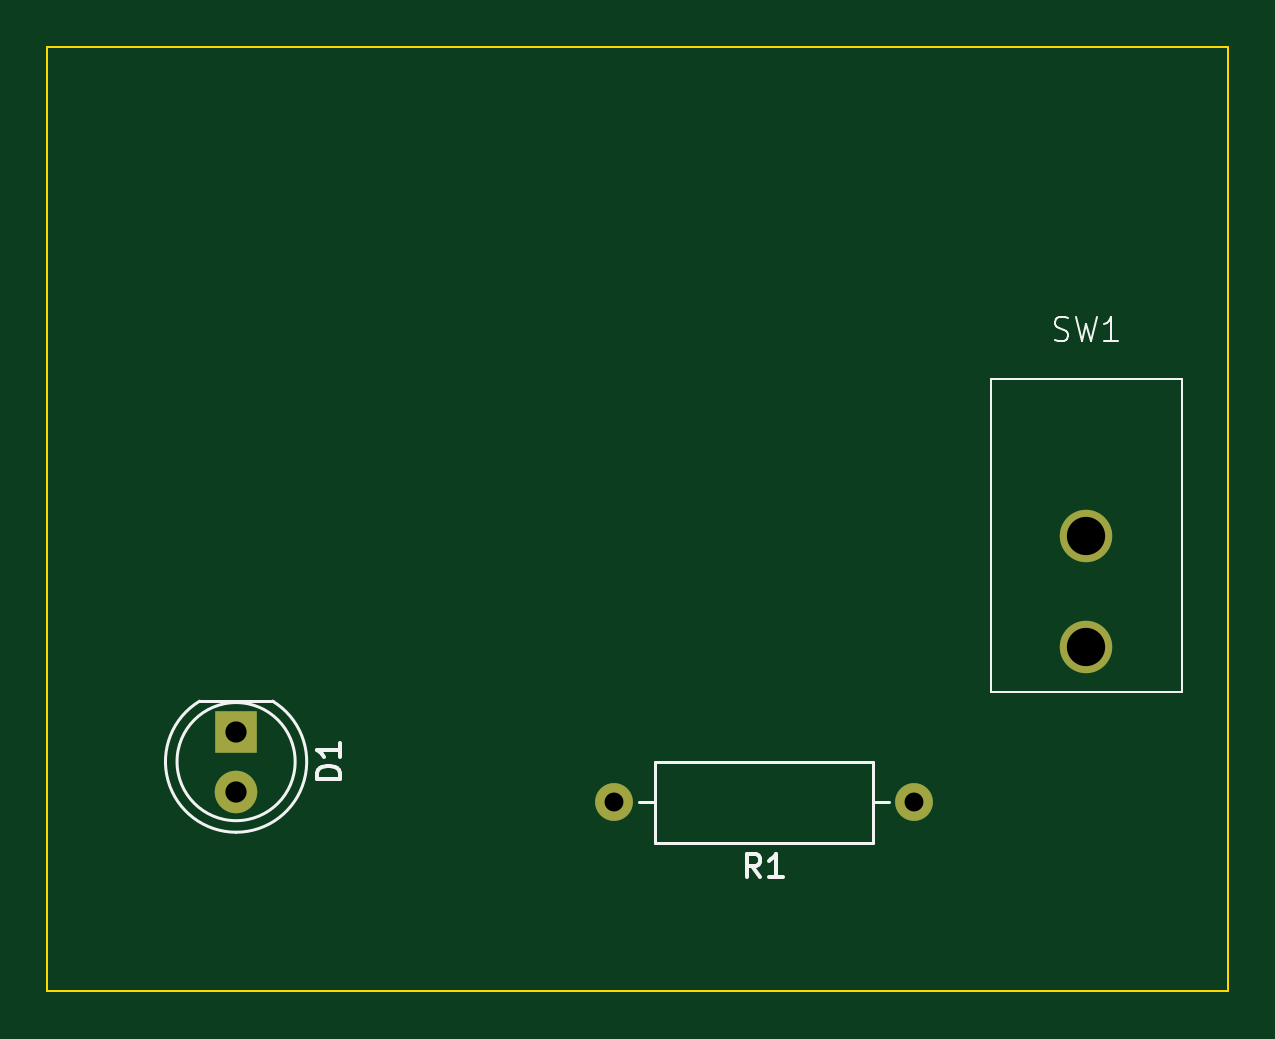
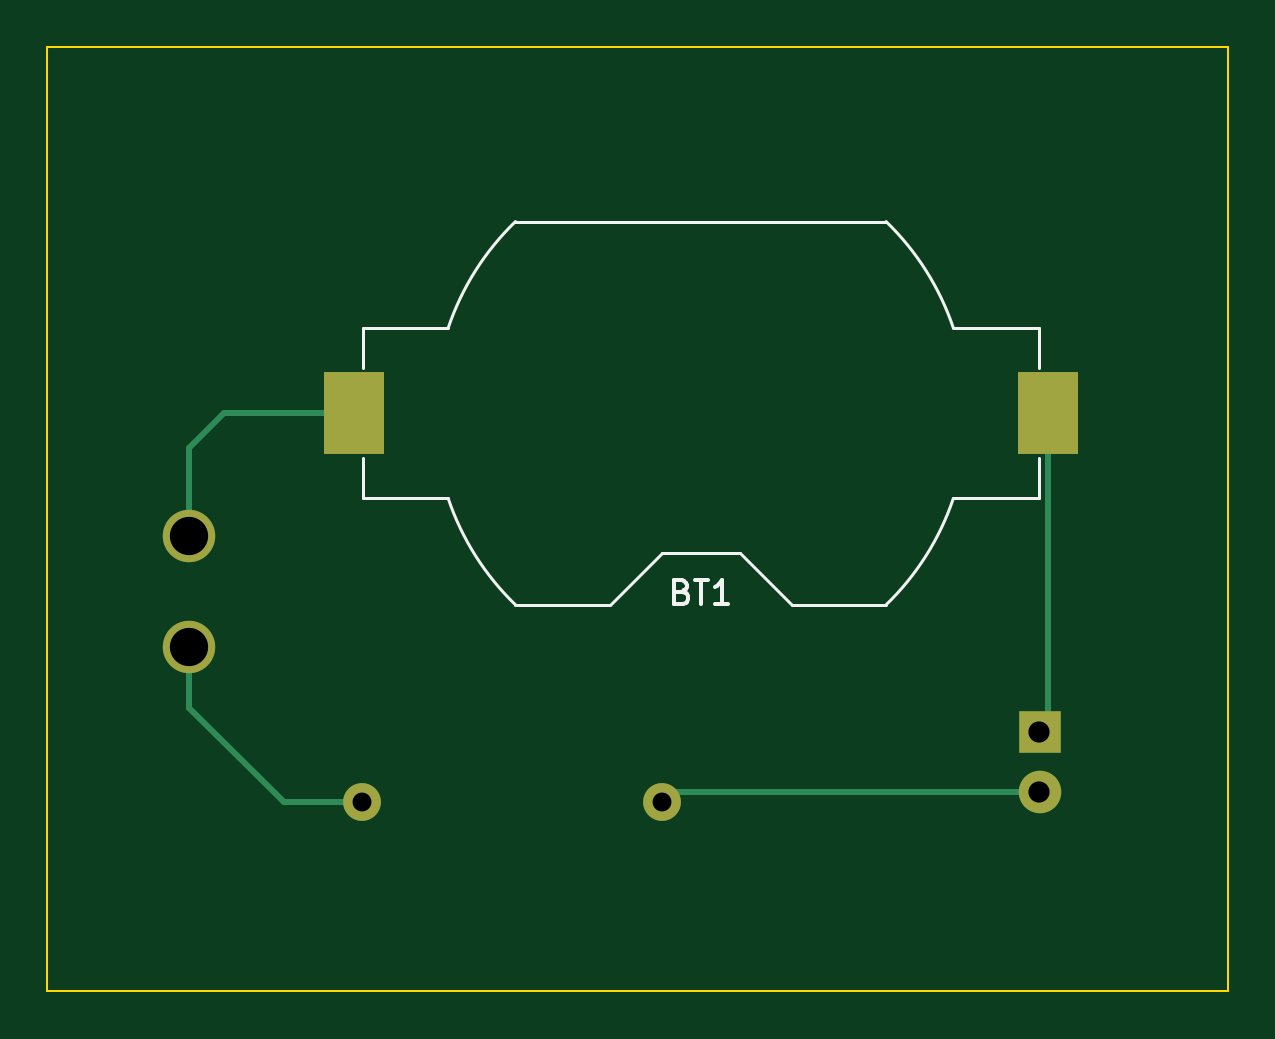
Circuit board: 11 layer files. Board 50.0 x 40.0 mm.
- bottom_copper: 01-getting-started-B_Cu.gbr (1961 bytes)
- bottom_mask: 01-getting-started-B_Mask.gbr (910 bytes)
- paste: 01-getting-started-B_Paste.gbr (559 bytes)
- bottom_silk: 01-getting-started-B_Silkscreen.gbr (2875 bytes)
- outline: 01-getting-started-Edge_Cuts.gbr (615 bytes)
- top_copper: 01-getting-started-F_Cu.gbr (1134 bytes)
- top_mask: 01-getting-started-F_Mask.gbr (809 bytes)
- paste: 01-getting-started-F_Paste.gbr (458 bytes)
- top_silk: 01-getting-started-F_Silkscreen.gbr (4501 bytes)
- drill: 01-getting-started-NPTH.drl (268 bytes)
- drill: 01-getting-started-PTH.drl (542 bytes)

=== bottom_copper: 01-getting-started-B_Cu.gbr ===
%TF.GenerationSoftware,KiCad,Pcbnew,7.0.9*%
%TF.CreationDate,2023-11-27T16:58:42+01:00*%
%TF.ProjectId,01-getting-started,30312d67-6574-4746-996e-672d73746172,0*%
%TF.SameCoordinates,Original*%
%TF.FileFunction,Copper,L2,Bot*%
%TF.FilePolarity,Positive*%
%FSLAX46Y46*%
G04 Gerber Fmt 4.6, Leading zero omitted, Abs format (unit mm)*
G04 Created by KiCad (PCBNEW 7.0.9) date 2023-11-27 16:58:42*
%MOMM*%
%LPD*%
G01*
G04 APERTURE LIST*
%TA.AperFunction,ComponentPad*%
%ADD10C,2.220000*%
%TD*%
%TA.AperFunction,ComponentPad*%
%ADD11R,1.800000X1.800000*%
%TD*%
%TA.AperFunction,ComponentPad*%
%ADD12C,1.800000*%
%TD*%
%TA.AperFunction,ComponentPad*%
%ADD13C,1.600000*%
%TD*%
%TA.AperFunction,ComponentPad*%
%ADD14O,1.600000X1.600000*%
%TD*%
%TA.AperFunction,SMDPad,CuDef*%
%ADD15R,2.540000X3.510000*%
%TD*%
%TA.AperFunction,Conductor*%
%ADD16C,0.250000*%
%TD*%
G04 APERTURE END LIST*
D10*
%TO.P,SW1,2,A*%
%TO.N,Net-(BT1-+)*%
X167000000Y-101700000D03*
%TO.P,SW1,3,B*%
%TO.N,VCC*%
X167000000Y-106400000D03*
%TD*%
D11*
%TO.P,D1,1,K*%
%TO.N,GND*%
X131000000Y-110000000D03*
D12*
%TO.P,D1,2,A*%
%TO.N,/led*%
X131000000Y-112540000D03*
%TD*%
D13*
%TO.P,R1,1*%
%TO.N,VCC*%
X159700000Y-113000000D03*
D14*
%TO.P,R1,2*%
%TO.N,/led*%
X147000000Y-113000000D03*
%TD*%
D15*
%TO.P,BT1,1,+*%
%TO.N,Net-(BT1-+)*%
X160020000Y-96520000D03*
%TO.P,BT1,2,-*%
%TO.N,GND*%
X130660000Y-96520000D03*
%TD*%
D16*
%TO.N,VCC*%
X163000000Y-113000000D02*
X167000000Y-109000000D01*
X167000000Y-109000000D02*
X167000000Y-106400000D01*
X159700000Y-113000000D02*
X163000000Y-113000000D01*
%TO.N,Net-(BT1-+)*%
X167000000Y-98000000D02*
X167000000Y-101700000D01*
X165520000Y-96520000D02*
X167000000Y-98000000D01*
X160020000Y-96520000D02*
X165520000Y-96520000D01*
%TO.N,GND*%
X130660000Y-109660000D02*
X131000000Y-110000000D01*
X130660000Y-96520000D02*
X130660000Y-109660000D01*
%TO.N,/led*%
X146540000Y-112540000D02*
X147000000Y-113000000D01*
X131000000Y-112540000D02*
X146540000Y-112540000D01*
%TD*%
M02*

=== bottom_mask: 01-getting-started-B_Mask.gbr ===
%TF.GenerationSoftware,KiCad,Pcbnew,7.0.9*%
%TF.CreationDate,2023-11-27T16:58:42+01:00*%
%TF.ProjectId,01-getting-started,30312d67-6574-4746-996e-672d73746172,0*%
%TF.SameCoordinates,Original*%
%TF.FileFunction,Soldermask,Bot*%
%TF.FilePolarity,Negative*%
%FSLAX46Y46*%
G04 Gerber Fmt 4.6, Leading zero omitted, Abs format (unit mm)*
G04 Created by KiCad (PCBNEW 7.0.9) date 2023-11-27 16:58:42*
%MOMM*%
%LPD*%
G01*
G04 APERTURE LIST*
%ADD10C,2.220000*%
%ADD11R,1.800000X1.800000*%
%ADD12C,1.800000*%
%ADD13C,1.600000*%
%ADD14O,1.600000X1.600000*%
%ADD15R,2.540000X3.510000*%
G04 APERTURE END LIST*
D10*
%TO.C,SW1*%
X167000000Y-101700000D03*
X167000000Y-106400000D03*
%TD*%
D11*
%TO.C,D1*%
X131000000Y-110000000D03*
D12*
X131000000Y-112540000D03*
%TD*%
D13*
%TO.C,R1*%
X159700000Y-113000000D03*
D14*
X147000000Y-113000000D03*
%TD*%
D15*
%TO.C,BT1*%
X160020000Y-96520000D03*
X130660000Y-96520000D03*
%TD*%
M02*

=== paste: 01-getting-started-B_Paste.gbr ===
%TF.GenerationSoftware,KiCad,Pcbnew,7.0.9*%
%TF.CreationDate,2023-11-27T16:58:42+01:00*%
%TF.ProjectId,01-getting-started,30312d67-6574-4746-996e-672d73746172,0*%
%TF.SameCoordinates,Original*%
%TF.FileFunction,Paste,Bot*%
%TF.FilePolarity,Positive*%
%FSLAX46Y46*%
G04 Gerber Fmt 4.6, Leading zero omitted, Abs format (unit mm)*
G04 Created by KiCad (PCBNEW 7.0.9) date 2023-11-27 16:58:42*
%MOMM*%
%LPD*%
G01*
G04 APERTURE LIST*
%ADD10R,2.540000X3.510000*%
G04 APERTURE END LIST*
D10*
%TO.C,BT1*%
X160020000Y-96520000D03*
X130660000Y-96520000D03*
%TD*%
M02*

=== bottom_silk: 01-getting-started-B_Silkscreen.gbr ===
%TF.GenerationSoftware,KiCad,Pcbnew,7.0.9*%
%TF.CreationDate,2023-11-27T16:58:42+01:00*%
%TF.ProjectId,01-getting-started,30312d67-6574-4746-996e-672d73746172,0*%
%TF.SameCoordinates,Original*%
%TF.FileFunction,Legend,Bot*%
%TF.FilePolarity,Positive*%
%FSLAX46Y46*%
G04 Gerber Fmt 4.6, Leading zero omitted, Abs format (unit mm)*
G04 Created by KiCad (PCBNEW 7.0.9) date 2023-11-27 16:58:42*
%MOMM*%
%LPD*%
G01*
G04 APERTURE LIST*
%ADD10C,0.150000*%
%ADD11C,0.120000*%
G04 APERTURE END LIST*
D10*
X146125714Y-104071009D02*
X145982857Y-104118628D01*
X145982857Y-104118628D02*
X145935238Y-104166247D01*
X145935238Y-104166247D02*
X145887619Y-104261485D01*
X145887619Y-104261485D02*
X145887619Y-104404342D01*
X145887619Y-104404342D02*
X145935238Y-104499580D01*
X145935238Y-104499580D02*
X145982857Y-104547200D01*
X145982857Y-104547200D02*
X146078095Y-104594819D01*
X146078095Y-104594819D02*
X146459047Y-104594819D01*
X146459047Y-104594819D02*
X146459047Y-103594819D01*
X146459047Y-103594819D02*
X146125714Y-103594819D01*
X146125714Y-103594819D02*
X146030476Y-103642438D01*
X146030476Y-103642438D02*
X145982857Y-103690057D01*
X145982857Y-103690057D02*
X145935238Y-103785295D01*
X145935238Y-103785295D02*
X145935238Y-103880533D01*
X145935238Y-103880533D02*
X145982857Y-103975771D01*
X145982857Y-103975771D02*
X146030476Y-104023390D01*
X146030476Y-104023390D02*
X146125714Y-104071009D01*
X146125714Y-104071009D02*
X146459047Y-104071009D01*
X145601904Y-103594819D02*
X145030476Y-103594819D01*
X145316190Y-104594819D02*
X145316190Y-103594819D01*
X144173333Y-104594819D02*
X144744761Y-104594819D01*
X144459047Y-104594819D02*
X144459047Y-103594819D01*
X144459047Y-103594819D02*
X144554285Y-103737676D01*
X144554285Y-103737676D02*
X144649523Y-103832914D01*
X144649523Y-103832914D02*
X144744761Y-103880533D01*
D11*
%TO.C,BT1*%
X159650000Y-98420000D02*
X159650000Y-100130000D01*
X159650000Y-94620000D02*
X159650000Y-92910000D01*
X159650000Y-92910000D02*
X156032000Y-92910000D01*
X156032000Y-100130000D02*
X159650000Y-100130000D01*
X153187300Y-88410000D02*
X137492700Y-88410000D01*
X149200000Y-104630000D02*
X153187300Y-104630000D01*
X147000000Y-102430000D02*
X149200000Y-104630000D01*
X143680000Y-102430000D02*
X147000000Y-102430000D01*
X143680000Y-102430000D02*
X141480000Y-104630000D01*
X137492700Y-104630000D02*
X141480000Y-104630000D01*
X134648000Y-92910000D02*
X131030000Y-92910000D01*
X131030000Y-100130000D02*
X134648000Y-100130000D01*
X131030000Y-98420000D02*
X131030000Y-100130000D01*
X131030000Y-94620000D02*
X131030000Y-92910000D01*
X153185371Y-104631789D02*
G75*
G03*
X156032000Y-100130000I-7845350J8111775D01*
G01*
X156031998Y-92910001D02*
G75*
G03*
X153185371Y-88408211I-10692018J-3610009D01*
G01*
X134648000Y-100130000D02*
G75*
G03*
X137494629Y-104631789I10692020J3610012D01*
G01*
X137494629Y-88408211D02*
G75*
G03*
X134648000Y-92910000I7845391J-8111801D01*
G01*
%TD*%
M02*

=== outline: 01-getting-started-Edge_Cuts.gbr ===
%TF.GenerationSoftware,KiCad,Pcbnew,7.0.9*%
%TF.CreationDate,2023-11-27T16:58:42+01:00*%
%TF.ProjectId,01-getting-started,30312d67-6574-4746-996e-672d73746172,0*%
%TF.SameCoordinates,Original*%
%TF.FileFunction,Profile,NP*%
%FSLAX46Y46*%
G04 Gerber Fmt 4.6, Leading zero omitted, Abs format (unit mm)*
G04 Created by KiCad (PCBNEW 7.0.9) date 2023-11-27 16:58:42*
%MOMM*%
%LPD*%
G01*
G04 APERTURE LIST*
%TA.AperFunction,Profile*%
%ADD10C,0.100000*%
%TD*%
G04 APERTURE END LIST*
D10*
X123000000Y-81000000D02*
X173000000Y-81000000D01*
X173000000Y-121000000D01*
X123000000Y-121000000D01*
X123000000Y-81000000D01*
M02*

=== top_copper: 01-getting-started-F_Cu.gbr ===
%TF.GenerationSoftware,KiCad,Pcbnew,7.0.9*%
%TF.CreationDate,2023-11-27T16:58:42+01:00*%
%TF.ProjectId,01-getting-started,30312d67-6574-4746-996e-672d73746172,0*%
%TF.SameCoordinates,Original*%
%TF.FileFunction,Copper,L1,Top*%
%TF.FilePolarity,Positive*%
%FSLAX46Y46*%
G04 Gerber Fmt 4.6, Leading zero omitted, Abs format (unit mm)*
G04 Created by KiCad (PCBNEW 7.0.9) date 2023-11-27 16:58:42*
%MOMM*%
%LPD*%
G01*
G04 APERTURE LIST*
%TA.AperFunction,ComponentPad*%
%ADD10C,2.220000*%
%TD*%
%TA.AperFunction,ComponentPad*%
%ADD11R,1.800000X1.800000*%
%TD*%
%TA.AperFunction,ComponentPad*%
%ADD12C,1.800000*%
%TD*%
%TA.AperFunction,ComponentPad*%
%ADD13C,1.600000*%
%TD*%
%TA.AperFunction,ComponentPad*%
%ADD14O,1.600000X1.600000*%
%TD*%
G04 APERTURE END LIST*
D10*
%TO.P,SW1,2,A*%
%TO.N,Net-(BT1-+)*%
X167000000Y-101700000D03*
%TO.P,SW1,3,B*%
%TO.N,VCC*%
X167000000Y-106400000D03*
%TD*%
D11*
%TO.P,D1,1,K*%
%TO.N,GND*%
X131000000Y-110000000D03*
D12*
%TO.P,D1,2,A*%
%TO.N,/led*%
X131000000Y-112540000D03*
%TD*%
D13*
%TO.P,R1,1*%
%TO.N,VCC*%
X159700000Y-113000000D03*
D14*
%TO.P,R1,2*%
%TO.N,/led*%
X147000000Y-113000000D03*
%TD*%
M02*

=== top_mask: 01-getting-started-F_Mask.gbr ===
%TF.GenerationSoftware,KiCad,Pcbnew,7.0.9*%
%TF.CreationDate,2023-11-27T16:58:42+01:00*%
%TF.ProjectId,01-getting-started,30312d67-6574-4746-996e-672d73746172,0*%
%TF.SameCoordinates,Original*%
%TF.FileFunction,Soldermask,Top*%
%TF.FilePolarity,Negative*%
%FSLAX46Y46*%
G04 Gerber Fmt 4.6, Leading zero omitted, Abs format (unit mm)*
G04 Created by KiCad (PCBNEW 7.0.9) date 2023-11-27 16:58:42*
%MOMM*%
%LPD*%
G01*
G04 APERTURE LIST*
%ADD10C,2.220000*%
%ADD11R,1.800000X1.800000*%
%ADD12C,1.800000*%
%ADD13C,1.600000*%
%ADD14O,1.600000X1.600000*%
G04 APERTURE END LIST*
D10*
%TO.C,SW1*%
X167000000Y-101700000D03*
X167000000Y-106400000D03*
%TD*%
D11*
%TO.C,D1*%
X131000000Y-110000000D03*
D12*
X131000000Y-112540000D03*
%TD*%
D13*
%TO.C,R1*%
X159700000Y-113000000D03*
D14*
X147000000Y-113000000D03*
%TD*%
M02*

=== paste: 01-getting-started-F_Paste.gbr ===
%TF.GenerationSoftware,KiCad,Pcbnew,7.0.9*%
%TF.CreationDate,2023-11-27T16:58:42+01:00*%
%TF.ProjectId,01-getting-started,30312d67-6574-4746-996e-672d73746172,0*%
%TF.SameCoordinates,Original*%
%TF.FileFunction,Paste,Top*%
%TF.FilePolarity,Positive*%
%FSLAX46Y46*%
G04 Gerber Fmt 4.6, Leading zero omitted, Abs format (unit mm)*
G04 Created by KiCad (PCBNEW 7.0.9) date 2023-11-27 16:58:42*
%MOMM*%
%LPD*%
G01*
G04 APERTURE LIST*
G04 APERTURE END LIST*
M02*

=== top_silk: 01-getting-started-F_Silkscreen.gbr ===
%TF.GenerationSoftware,KiCad,Pcbnew,7.0.9*%
%TF.CreationDate,2023-11-27T16:58:42+01:00*%
%TF.ProjectId,01-getting-started,30312d67-6574-4746-996e-672d73746172,0*%
%TF.SameCoordinates,Original*%
%TF.FileFunction,Legend,Top*%
%TF.FilePolarity,Positive*%
%FSLAX46Y46*%
G04 Gerber Fmt 4.6, Leading zero omitted, Abs format (unit mm)*
G04 Created by KiCad (PCBNEW 7.0.9) date 2023-11-27 16:58:42*
%MOMM*%
%LPD*%
G01*
G04 APERTURE LIST*
%ADD10C,0.100000*%
%ADD11C,0.150000*%
%ADD12C,0.120000*%
G04 APERTURE END LIST*
D10*
X165666667Y-93409800D02*
X165809524Y-93457419D01*
X165809524Y-93457419D02*
X166047619Y-93457419D01*
X166047619Y-93457419D02*
X166142857Y-93409800D01*
X166142857Y-93409800D02*
X166190476Y-93362180D01*
X166190476Y-93362180D02*
X166238095Y-93266942D01*
X166238095Y-93266942D02*
X166238095Y-93171704D01*
X166238095Y-93171704D02*
X166190476Y-93076466D01*
X166190476Y-93076466D02*
X166142857Y-93028847D01*
X166142857Y-93028847D02*
X166047619Y-92981228D01*
X166047619Y-92981228D02*
X165857143Y-92933609D01*
X165857143Y-92933609D02*
X165761905Y-92885990D01*
X165761905Y-92885990D02*
X165714286Y-92838371D01*
X165714286Y-92838371D02*
X165666667Y-92743133D01*
X165666667Y-92743133D02*
X165666667Y-92647895D01*
X165666667Y-92647895D02*
X165714286Y-92552657D01*
X165714286Y-92552657D02*
X165761905Y-92505038D01*
X165761905Y-92505038D02*
X165857143Y-92457419D01*
X165857143Y-92457419D02*
X166095238Y-92457419D01*
X166095238Y-92457419D02*
X166238095Y-92505038D01*
X166571429Y-92457419D02*
X166809524Y-93457419D01*
X166809524Y-93457419D02*
X167000000Y-92743133D01*
X167000000Y-92743133D02*
X167190476Y-93457419D01*
X167190476Y-93457419D02*
X167428572Y-92457419D01*
X168333333Y-93457419D02*
X167761905Y-93457419D01*
X168047619Y-93457419D02*
X168047619Y-92457419D01*
X168047619Y-92457419D02*
X167952381Y-92600276D01*
X167952381Y-92600276D02*
X167857143Y-92695514D01*
X167857143Y-92695514D02*
X167761905Y-92743133D01*
D11*
X135414819Y-112008094D02*
X134414819Y-112008094D01*
X134414819Y-112008094D02*
X134414819Y-111769999D01*
X134414819Y-111769999D02*
X134462438Y-111627142D01*
X134462438Y-111627142D02*
X134557676Y-111531904D01*
X134557676Y-111531904D02*
X134652914Y-111484285D01*
X134652914Y-111484285D02*
X134843390Y-111436666D01*
X134843390Y-111436666D02*
X134986247Y-111436666D01*
X134986247Y-111436666D02*
X135176723Y-111484285D01*
X135176723Y-111484285D02*
X135271961Y-111531904D01*
X135271961Y-111531904D02*
X135367200Y-111627142D01*
X135367200Y-111627142D02*
X135414819Y-111769999D01*
X135414819Y-111769999D02*
X135414819Y-112008094D01*
X135414819Y-110484285D02*
X135414819Y-111055713D01*
X135414819Y-110769999D02*
X134414819Y-110769999D01*
X134414819Y-110769999D02*
X134557676Y-110865237D01*
X134557676Y-110865237D02*
X134652914Y-110960475D01*
X134652914Y-110960475D02*
X134700533Y-111055713D01*
X153183333Y-116174819D02*
X152850000Y-115698628D01*
X152611905Y-116174819D02*
X152611905Y-115174819D01*
X152611905Y-115174819D02*
X152992857Y-115174819D01*
X152992857Y-115174819D02*
X153088095Y-115222438D01*
X153088095Y-115222438D02*
X153135714Y-115270057D01*
X153135714Y-115270057D02*
X153183333Y-115365295D01*
X153183333Y-115365295D02*
X153183333Y-115508152D01*
X153183333Y-115508152D02*
X153135714Y-115603390D01*
X153135714Y-115603390D02*
X153088095Y-115651009D01*
X153088095Y-115651009D02*
X152992857Y-115698628D01*
X152992857Y-115698628D02*
X152611905Y-115698628D01*
X154135714Y-116174819D02*
X153564286Y-116174819D01*
X153850000Y-116174819D02*
X153850000Y-115174819D01*
X153850000Y-115174819D02*
X153754762Y-115317676D01*
X153754762Y-115317676D02*
X153659524Y-115412914D01*
X153659524Y-115412914D02*
X153564286Y-115460533D01*
D10*
%TO.C,SW1*%
X162940000Y-95090000D02*
X171060000Y-95090000D01*
X171060000Y-95090000D02*
X171060000Y-108310000D01*
X171060000Y-108310000D02*
X162940000Y-108310000D01*
X162940000Y-108310000D02*
X162940000Y-95090000D01*
D12*
%TO.C,D1*%
X132545000Y-108710000D02*
X129455000Y-108710000D01*
X130999538Y-114259999D02*
G75*
G03*
X132544830Y-108710001I462J2989999D01*
G01*
X129455170Y-108710000D02*
G75*
G03*
X131000462Y-114260000I1544830J-2560000D01*
G01*
X133500000Y-111270000D02*
G75*
G03*
X133500000Y-111270000I-2500000J0D01*
G01*
%TO.C,R1*%
X158660000Y-113000000D02*
X157970000Y-113000000D01*
X157970000Y-114720000D02*
X157970000Y-111280000D01*
X157970000Y-111280000D02*
X148730000Y-111280000D01*
X148730000Y-114720000D02*
X157970000Y-114720000D01*
X148730000Y-111280000D02*
X148730000Y-114720000D01*
X148040000Y-113000000D02*
X148730000Y-113000000D01*
%TD*%
M02*

=== drill: 01-getting-started-NPTH.drl ===
M48
; DRILL file {KiCad 7.0.9} date Mon Nov 27 16:58:47 2023
; FORMAT={-:-/ absolute / inch / decimal}
; #@! TF.CreationDate,2023-11-27T16:58:47+01:00
; #@! TF.GenerationSoftware,Kicad,Pcbnew,7.0.9
; #@! TF.FileFunction,NonPlated,1,2,NPTH
FMAT,2
INCH
%
G90
G05
T0
M30

=== drill: 01-getting-started-PTH.drl ===
M48
; DRILL file {KiCad 7.0.9} date Mon Nov 27 16:58:47 2023
; FORMAT={-:-/ absolute / inch / decimal}
; #@! TF.CreationDate,2023-11-27T16:58:47+01:00
; #@! TF.GenerationSoftware,Kicad,Pcbnew,7.0.9
; #@! TF.FileFunction,Plated,1,2,PTH
FMAT,2
INCH
; #@! TA.AperFunction,Plated,PTH,ComponentDrill
T1C0.0315
; #@! TA.AperFunction,Plated,PTH,ComponentDrill
T2C0.0354
; #@! TA.AperFunction,Plated,PTH,ComponentDrill
T3C0.0638
%
G90
G05
T1
X5.7874Y-4.4488
X6.2874Y-4.4488
T2
X5.1575Y-4.3307
X5.1575Y-4.4307
T3
X6.5748Y-4.0039
X6.5748Y-4.189
T0
M30

